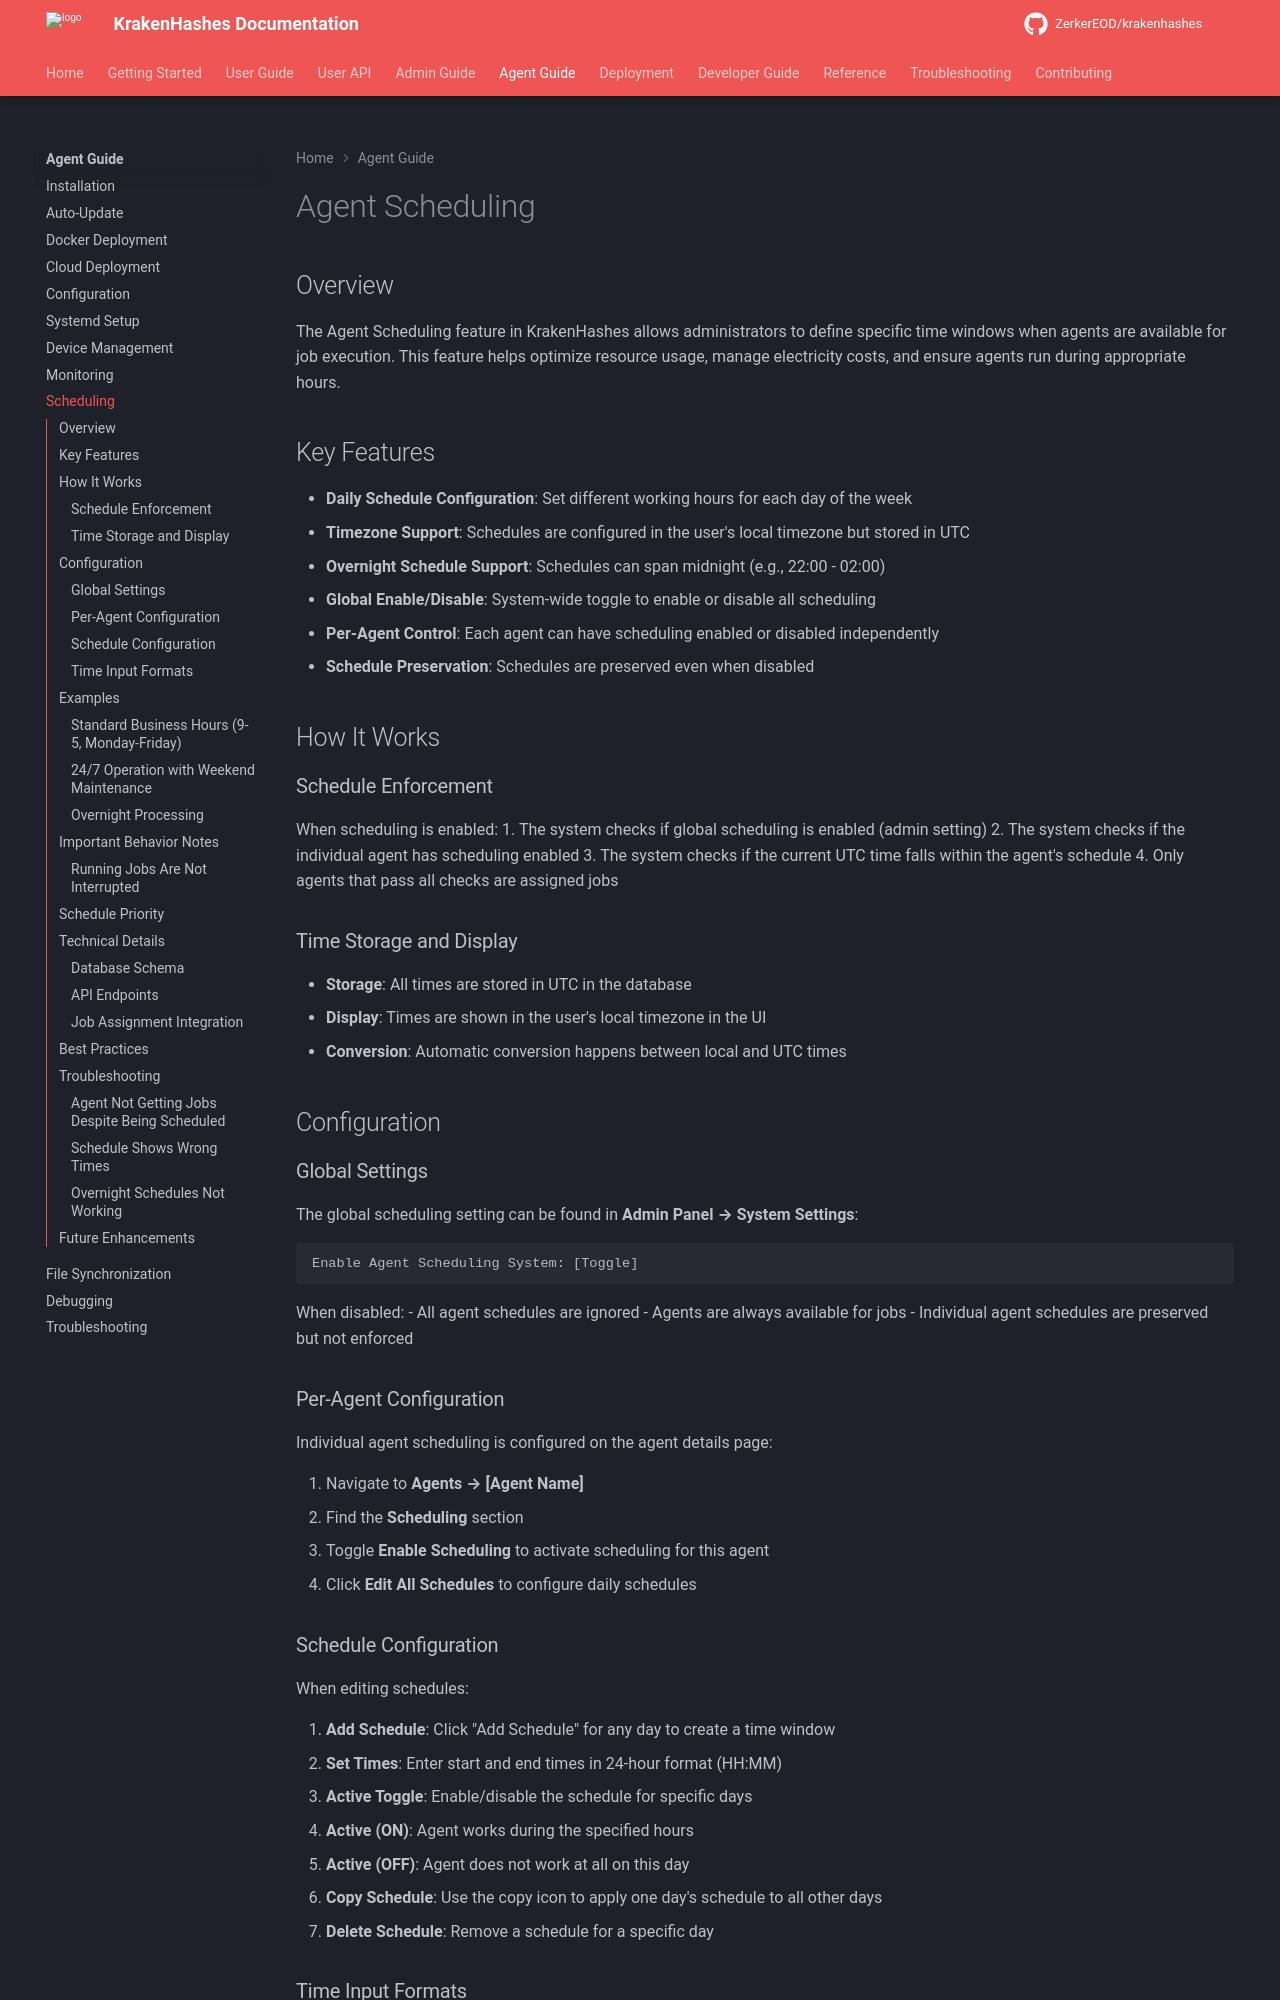

repository: ZerkerEOD/krakenhashes · page: 3.0.0/agent-guide/scheduling/index.html · generator: mkdocs

# Agent Scheduling

!!! info "See also"
    Schedules are set per agent from the admin side: [Admin guide → Agent scheduling](../admin-guide/operations/scheduling.md). This page explains how the agent honours them.

## Overview

The Agent Scheduling feature in KrakenHashes allows administrators to define specific time windows when agents are available for job execution. This feature helps optimize resource usage, manage electricity costs, and ensure agents run during appropriate hours.

## Key Features

- **Daily Schedule Configuration**: Set different working hours for each day of the week
- **Timezone Support**: Schedules are configured in the user's local timezone but stored in UTC
- **Overnight Schedule Support**: Schedules can span midnight (e.g., 22:00 - 02:00)
- **Global Enable/Disable**: System-wide toggle to enable or disable all scheduling
- **Per-Agent Control**: Each agent can have scheduling enabled or disabled independently
- **Schedule Preservation**: Schedules are preserved even when disabled

## How It Works

### Schedule Enforcement

When scheduling is enabled:
1. The system checks if global scheduling is enabled (admin setting)
2. The system checks if the individual agent has scheduling enabled
3. The system checks if the current UTC time falls within the agent's schedule
4. Only agents that pass all checks are assigned jobs

### Time Storage and Display

- **Storage**: All times are stored in UTC in the database
- **Display**: Times are shown in the user's local timezone in the UI
- **Conversion**: Automatic conversion happens between local and UTC times

## Configuration

### Global Settings

The global scheduling setting can be found in **Admin Panel → System Settings**:

```
Enable Agent Scheduling System: [Toggle]
```

When disabled:
- All agent schedules are ignored
- Agents are always available for jobs
- Individual agent schedules are preserved but not enforced

### Per-Agent Configuration

Individual agent scheduling is configured on the agent details page:

1. Navigate to **Agents → [Agent Name]**
2. Find the **Scheduling** section
3. Toggle **Enable Scheduling** to activate scheduling for this agent
4. Click **Edit All Schedules** to configure daily schedules
